Run: headless pygame with SDL's dummy video driver; simulated clock (each Clock.tick advances the game by its frame time, no real sleeping); random seed 0; keys injected as events and as key.get_pressed() state; no mouse input.
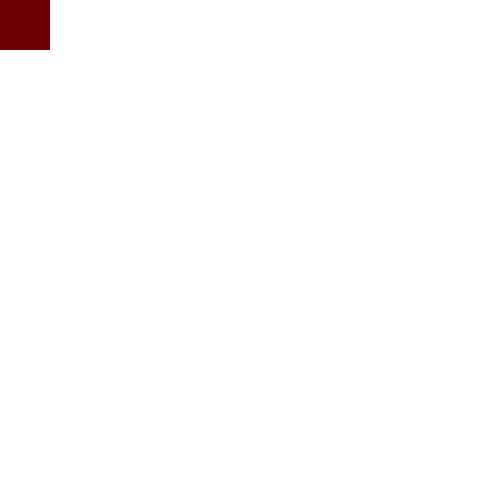
Frame 1 of 4 · flips 1–60 · no input
Frame 2 of 4 · flips 61–180 · tapped SPACE, RETURN · held RIGHT (→), D · screen unchanged from frame 1, image omitted
Frame 3 of 4 · flips 181–300 · held DOWN (↓), S · screen unchanged from frame 2, image omitted
Frame 4 of 4 · flips 301–420 · held LEFT (←), A, UP (↑), W · screen unchanged from frame 3, image omitted

The pygame program that drew these frames:

import sys

import pygame
from pygame.locals import QUIT

pygame.init()
DISPLAYSURF = pygame.display.set_mode((500, 500))
DISPLAYSURF.fill((255, 255, 255))

class collectables(pygame.sprite.Sprite):
  def __init__(self, position_x, position_y, point_value):
    super().__init__()
    self.image = pygame.Surface([50, 50])
    self.image.fill((111, 0, 0))
    self.rect = self.image.get_rect()
    self.position_x = position_x
    self.position_y = position_y
    self.point_value = point_value

test = collectables(100, 100, 10)
test2 = collectables(200, 200, 10)

#class pellet(collectables):
#      super(). __init__ (position_x, position_y, point_value)
#      self.point_value = 10
#      self.level_up = False
#      self.spawn_fruit = False

#class power_pellet(collectables):
#    def __init__ (self, position_x, position_y, point_value):
#      super(). __init__ 
#      self.point_value = 50
#      self.power_up = False

#class fruit(collectables):
#    def __init__ (self, position_x, position_y, point_value):
#      super(). __init__ 
#      self.point_value = 100
#      self.appear = False
#      pass

pygame.display.set_caption('Hello World!')
while True:
  for event in pygame.event.get():
    if event.type == QUIT:
      pygame.quit()
      sys.exit()
      test.draw()
  DISPLAYSURF.blit(test.image, test.rect)
  pygame.display.flip()
  #pygame.display.update()
